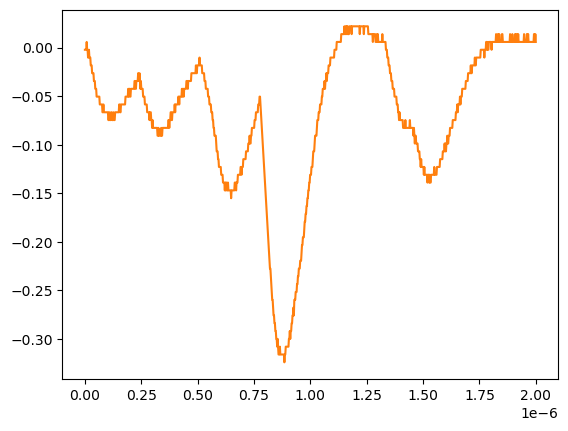

The table this chart was drawn from, first rows:
# KEYSIGHT TECHNOLOGIES, MSO-X 3024T, MY58262555, 07.30.2019051434
# time, 1
# 2024-07-24 15:47:53.015320
0.000000000000000000e+00, -2.311559999999999830e-03
2.002002002002001797e-09, -2.311559999999999830e-03
4.004004004004003593e-09, -2.311559999999999830e-03
6.006006006006005804e-09, -2.311559999999999830e-03
8.008008008008007187e-09, 5.728630000000000180e-03
1.001001001001000857e-08, -2.311559999999999830e-03
1.201201201201201161e-08, -2.311559999999999830e-03
1.401401401401401299e-08, -1.035179999999999954e-02
1.601601601601601437e-08, -1.035179999999999954e-02
1.801801801801801741e-08, -2.311559999999999830e-03
2.002002002002001714e-08, -1.035179999999999954e-02
2.202202202202202018e-08, -1.035179999999999954e-02
2.402402402402402322e-08, -1.035179999999999954e-02
2.602602602602602294e-08, -1.839199999999999863e-02
2.802802802802802598e-08, -1.839199999999999863e-02
3.003003003003002571e-08, -1.839199999999999863e-02
3.203203203203202875e-08, -2.643219999999999945e-02
3.403403403403403179e-08, -2.643219999999999945e-02
3.603603603603603482e-08, -2.643219999999999945e-02
3.803803803803803124e-08, -2.643219999999999945e-02
4.004004004004003428e-08, -3.447240000000000026e-02
4.204204204204203732e-08, -3.447240000000000026e-02
4.404404404404404036e-08, -3.447240000000000026e-02
4.604604604604604339e-08, -4.251259999999999761e-02
4.804804804804804643e-08, -4.251259999999999761e-02
5.005005005005004285e-08, -4.251259999999999761e-02
5.205205205205204589e-08, -5.055280000000000190e-02
5.405405405405404893e-08, -5.055280000000000190e-02
5.605605605605605196e-08, -5.055280000000000190e-02
5.805805805805805500e-08, -5.055280000000000190e-02
6.006006006006005142e-08, -5.055280000000000190e-02
6.206206206206205446e-08, -5.055280000000000190e-02
6.406406406406405750e-08, -5.055280000000000190e-02
6.606606606606606053e-08, -5.859299999999999925e-02
6.806806806806806357e-08, -5.859299999999999925e-02
7.007007007007006661e-08, -5.859299999999999925e-02
7.207207207207206965e-08, -5.859299999999999925e-02
7.407407407407407268e-08, -5.859299999999999925e-02
7.607607607607606249e-08, -5.859299999999999925e-02
7.807807807807806552e-08, -6.663320000000000354e-02
8.008008008008006856e-08, -6.663320000000000354e-02
8.208208208208207160e-08, -5.859299999999999925e-02
8.408408408408407464e-08, -6.663320000000000354e-02
8.608608608608607767e-08, -6.663320000000000354e-02
8.808808808808808071e-08, -6.663320000000000354e-02
9.009009009009008375e-08, -6.663320000000000354e-02
9.209209209209208679e-08, -6.663320000000000354e-02
9.409409409409408982e-08, -6.663320000000000354e-02
9.609609609609609286e-08, -6.663320000000000354e-02
9.809809809809808266e-08, -6.663320000000000354e-02
1.001001001001000857e-07, -6.663320000000000354e-02
1.021021021021020887e-07, -6.663320000000000354e-02
1.041041041041040918e-07, -7.467340000000000089e-02
1.061061061061060948e-07, -7.467340000000000089e-02
1.081081081081080979e-07, -6.663320000000000354e-02
1.101101101101101009e-07, -7.467340000000000089e-02
1.121121121121121039e-07, -7.467340000000000089e-02
1.141141141141141070e-07, -7.467340000000000089e-02
... 942 more rows
